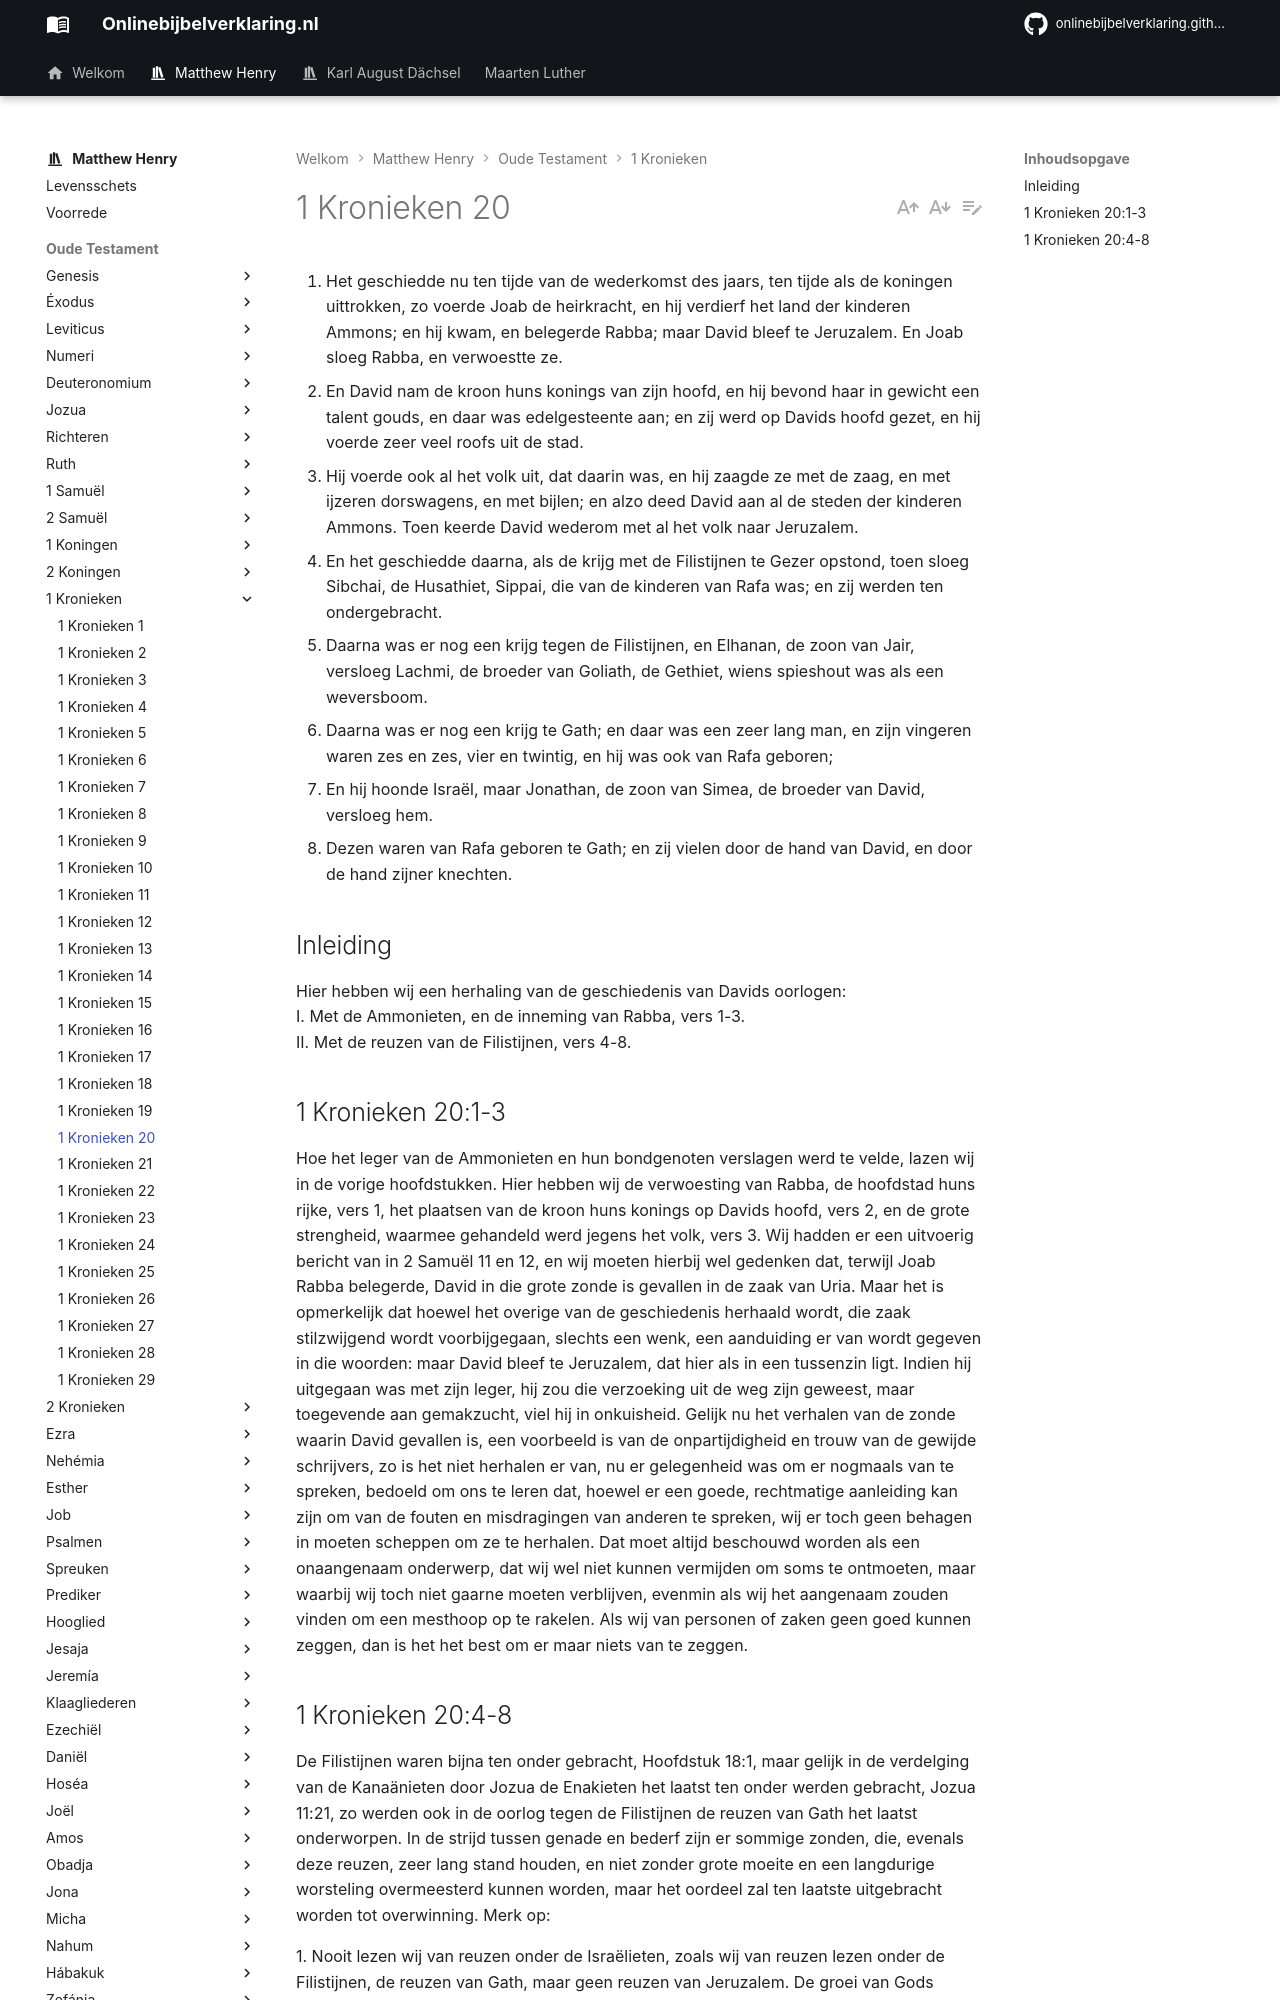

repository: onlinebijbelverklaring/onlinebijbelverklaring.github.io · page: matthewhenry/1Kronieken/1Kronieken20/index.html · generator: mkdocs

1. Het geschiedde nu ten tijde van de wederkomst des jaars, ten tijde als de koningen uittrokken, zo voerde Joab de heirkracht, en hij verdierf het land der kinderen Ammons; en hij kwam, en belegerde Rabba; maar David bleef te Jeruzalem. En Joab sloeg Rabba, en verwoestte ze. 
2. En David nam de kroon huns konings van zijn hoofd, en hij bevond haar in gewicht een talent gouds, en daar was edelgesteente aan; en zij werd op Davids hoofd gezet, en hij voerde zeer veel roofs uit de stad. 
3. Hij voerde ook al het volk uit, dat daarin was, en hij zaagde ze met de zaag, en met ijzeren dorswagens, en met bijlen; en alzo deed David aan al de steden der kinderen Ammons. Toen keerde David wederom met al het volk naar Jeruzalem. 
4. En het geschiedde daarna, als de krijg met de Filistijnen te Gezer opstond, toen sloeg Sibchai, de Husathiet, Sippai, die van de kinderen van Rafa was; en zij werden ten ondergebracht. 
5. Daarna was er nog een krijg tegen de Filistijnen, en Elhanan, de zoon van Jair, versloeg Lachmi, de broeder van Goliath, de Gethiet, wiens spieshout was als een weversboom. 
6. Daarna was er nog een krijg te Gath; en daar was een zeer lang man, en zijn vingeren waren zes en zes, vier en twintig, en hij was ook van Rafa geboren; 
7. En hij hoonde Israël, maar Jonathan, de zoon van Simea, de broeder van David, versloeg hem. 
8. Dezen waren van Rafa geboren te Gath; en zij vielen door de hand van David, en door de hand zijner knechten. 

## Inleiding

Hier hebben wij een herhaling van de geschiedenis van Davids oorlogen:  
I.	Met de Ammonieten, en de inneming van Rabba, vers 1-3.  
II.	Met de reuzen van de Filistijnen, vers 4-8.  

## 1 Kronieken 20:1-3 

Hoe het leger van de Ammonieten en hun bondgenoten verslagen werd te velde, lazen wij in de vorige hoofdstukken. Hier hebben wij de verwoesting van Rabba, de hoofdstad huns rijke, vers 1, het plaatsen van de kroon huns konings op Davids hoofd, vers 2, en de grote strengheid, waarmee gehandeld werd jegens het volk, vers 3. Wij hadden er een uitvoerig bericht van in 2 Samuël 11 en 12, en wij moeten hierbij wel gedenken dat, terwijl Joab Rabba belegerde, David in die grote zonde is gevallen in de zaak van Uria. Maar het is opmerkelijk dat hoewel het overige van de geschiedenis herhaald wordt, die zaak stilzwijgend wordt voorbijgegaan, slechts een wenk, een aanduiding er van wordt gegeven in die woorden: maar David bleef te Jeruzalem, dat hier als in een tussenzin ligt. Indien hij uitgegaan was met zijn leger, hij zou die verzoeking uit de weg zijn geweest, maar toegevende aan gemakzucht, viel hij in onkuisheid. 
Gelijk nu het verhalen van de zonde waarin David gevallen is, een voorbeeld is van de onpartijdigheid en trouw van de gewijde schrijvers, zo is het niet herhalen er van, nu er gelegenheid was om er nogmaals van te spreken, bedoeld om ons te leren dat, hoewel er een goede, rechtmatige aanleiding kan zijn om van de fouten en misdragingen van anderen te spreken, wij er toch geen behagen in moeten scheppen om ze te herhalen. Dat moet altijd beschouwd worden als een onaangenaam onderwerp, dat wij wel niet kunnen vermijden om soms te ontmoeten, maar waarbij wij toch niet gaarne moeten verblijven, evenmin als wij het aangenaam zouden vinden om een mesthoop op te rakelen. Als wij van personen of zaken geen goed kunnen zeggen, dan is het het best om er maar niets van te zeggen.
